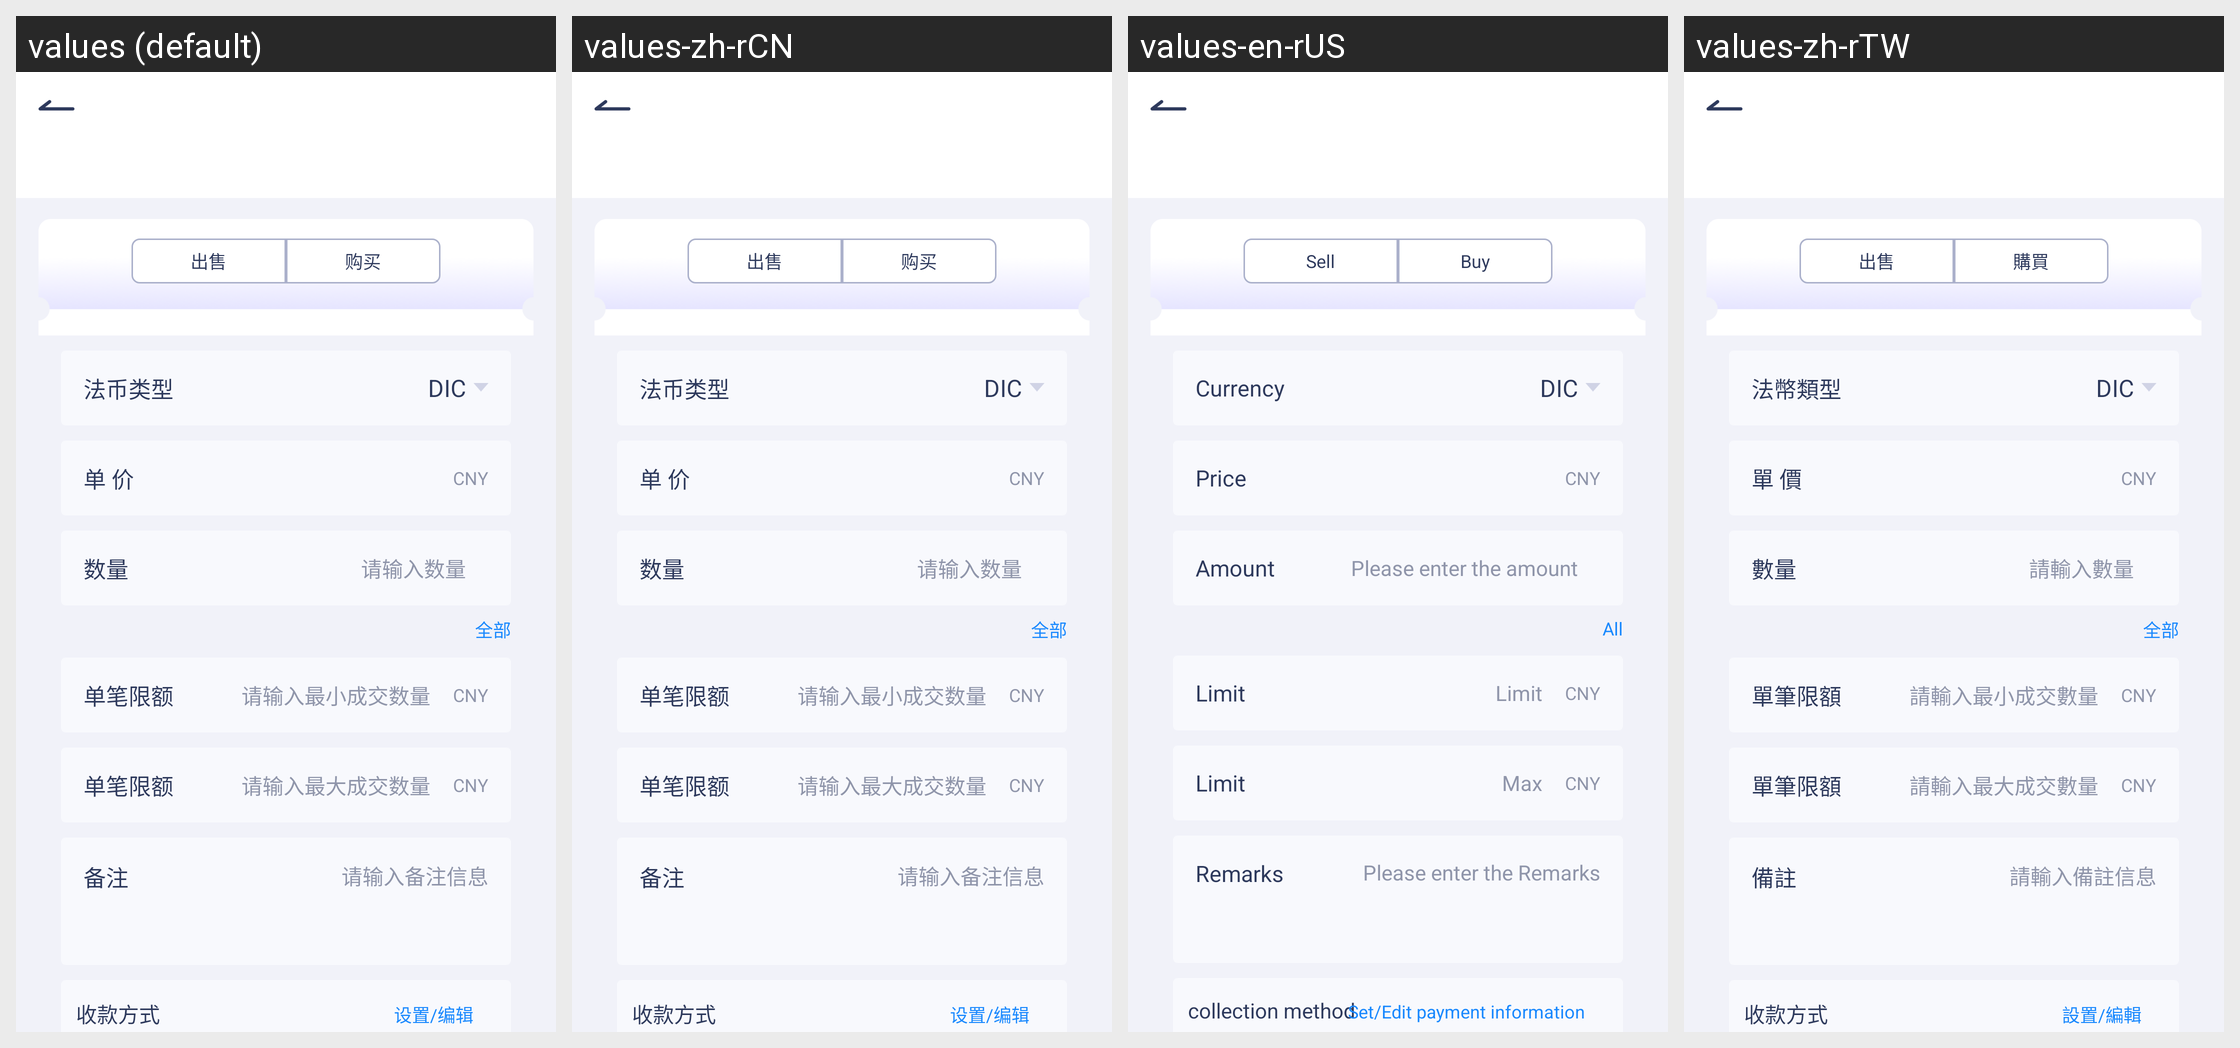

Strings drawn on this Android screen and how each of the app's shown locales translates them:
Android screen res/layout/activity_publish_advance.xml rendered under 4 locales, left to right: values (default), values-zh-rCN, values-en-rUS, values-zh-rTW. Device: Nexus 5 (rendered at 1080×1920; each locale shown at half size, 540×960, under a caption strip naming it); theme AppTheme.
Strings drawn on this screen, with the default value and each locale's value (text and hints the layout hard-codes, and strings that could not be matched under every locale, appear in the picture but are not listed):

str_sell
  values: 出售
  values-zh-rCN: 出售
  values-en-rUS: Sell
  values-zh-rTW: 出售

str_buy
  values: 购买
  values-zh-rCN: 购买
  values-en-rUS: Buy
  values-zh-rTW: 購買

str_c2c_coin
  values: 法币类型
  values-zh-rCN: 法币类型
  values-en-rUS: Currency
  values-zh-rTW: 法幣類型

str_c2c_price
  values: 单 价
  values-zh-rCN: 单 价
  values-en-rUS: Price
  values-zh-rTW: 單 價

str_amount
  values: 数量
  values-zh-rCN: 数量
  values-en-rUS: Amount
  values-zh-rTW: 數量

str_edit_amount
  values: 请输入数量
  values-zh-rCN: 请输入数量
  values-en-rUS: Please enter the amount
  values-zh-rTW: 請輸入數量

str_all
  values: 全部
  values-zh-rCN: 全部
  values-en-rUS: All
  values-zh-rTW: 全部

str_single_amount
  values: 单笔限额
  values-zh-rCN: 单笔限额
  values-en-rUS: Limit
  values-zh-rTW: 單筆限額

str_edit_min_success_amount
  values: 请输入最小成交数量
  values-zh-rCN: 请输入最小成交数量
  values-en-rUS: Limit
  values-zh-rTW: 請輸入最小成交數量

str_edit_max_success_amount
  values: 请输入最大成交数量
  values-zh-rCN: 请输入最大成交数量
  values-en-rUS: Max
  values-zh-rTW: 請輸入最大成交數量

str_note_none
  values: 备注
  values-zh-rCN: 备注
  values-en-rUS: Remarks
  values-zh-rTW: 備註

str_edit_note_info
  values: 请输入备注信息
  values-zh-rCN: 请输入备注信息
  values-en-rUS: Please enter the Remarks
  values-zh-rTW: 請輸入備註信息

str_collect_money_type
  values: 收款方式
  values-zh-rCN: 收款方式
  values-en-rUS: collection method
  values-zh-rTW: 收款方式

str_set_edit
  values: 设置/编辑
  values-zh-rCN: 设置/编辑
  values-en-rUS: Set/Edit payment information
  values-zh-rTW: 設置/編輯
